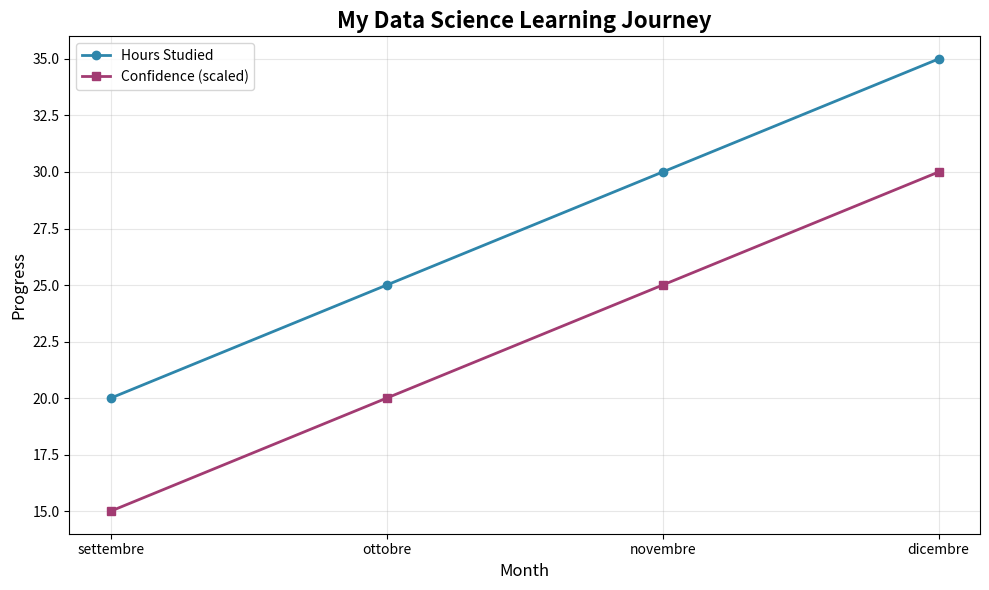

This chart was generated by the following Python code:
import pandas as pd
import numpy as np
import matplotlib.pyplot as plt

# My first steps in data science  
print("Hello Data World! 👋")
print("I am learning to decode information into basic data and recode it...")

# Creating a simple dataset to practice
data = {
    'Month': ['settembre', 'ottobre', 'novembre', 'dicembre'],
    'Learning_Hours': [20, 25, 30, 35],
    'Confidence_Level': [3, 4, 5, 6]
       }

df = pd.DataFrame(data)
print("My Learning Journey:")
print(df)

# Simple visualization of my learning progress
plt.figure(figsize=(10, 6))
plt.plot(df['Month'], df['Learning_Hours'], marker='o', linewidth=2, label='Hours Studied', color='#2E86AB')
plt.plot(df['Month'], df['Confidence_Level']*5, marker='s', linewidth=2, label='Confidence (scaled)', color='#A23B72')

plt.title('My Data Science Learning Journey', fontsize=16, fontweight='bold')
plt.xlabel('Month', fontsize=12)
plt.ylabel('Progress', fontsize=12)
plt.legend(fontsize=10)
plt.grid(True, alpha=0.3)

# Add some styling
plt.tight_layout()
plt.show()